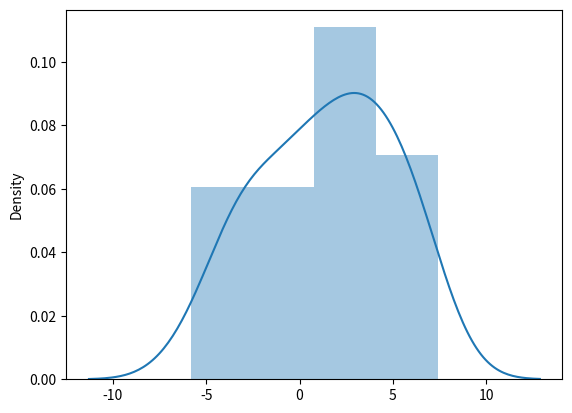

Source code (Python):
from numpy import random
import matplotlib.pyplot as plt
import seaborn

#generate normal distribution
normalDist = random.normal(size=(2,3))

print(normalDist)

#generate random normal distribution with mean at 2 and standard deviation 4
normalDist = random.normal(loc=3, scale=4, size=(5,6))

print(normalDist)

seaborn.distplot(normalDist)

plt.show()